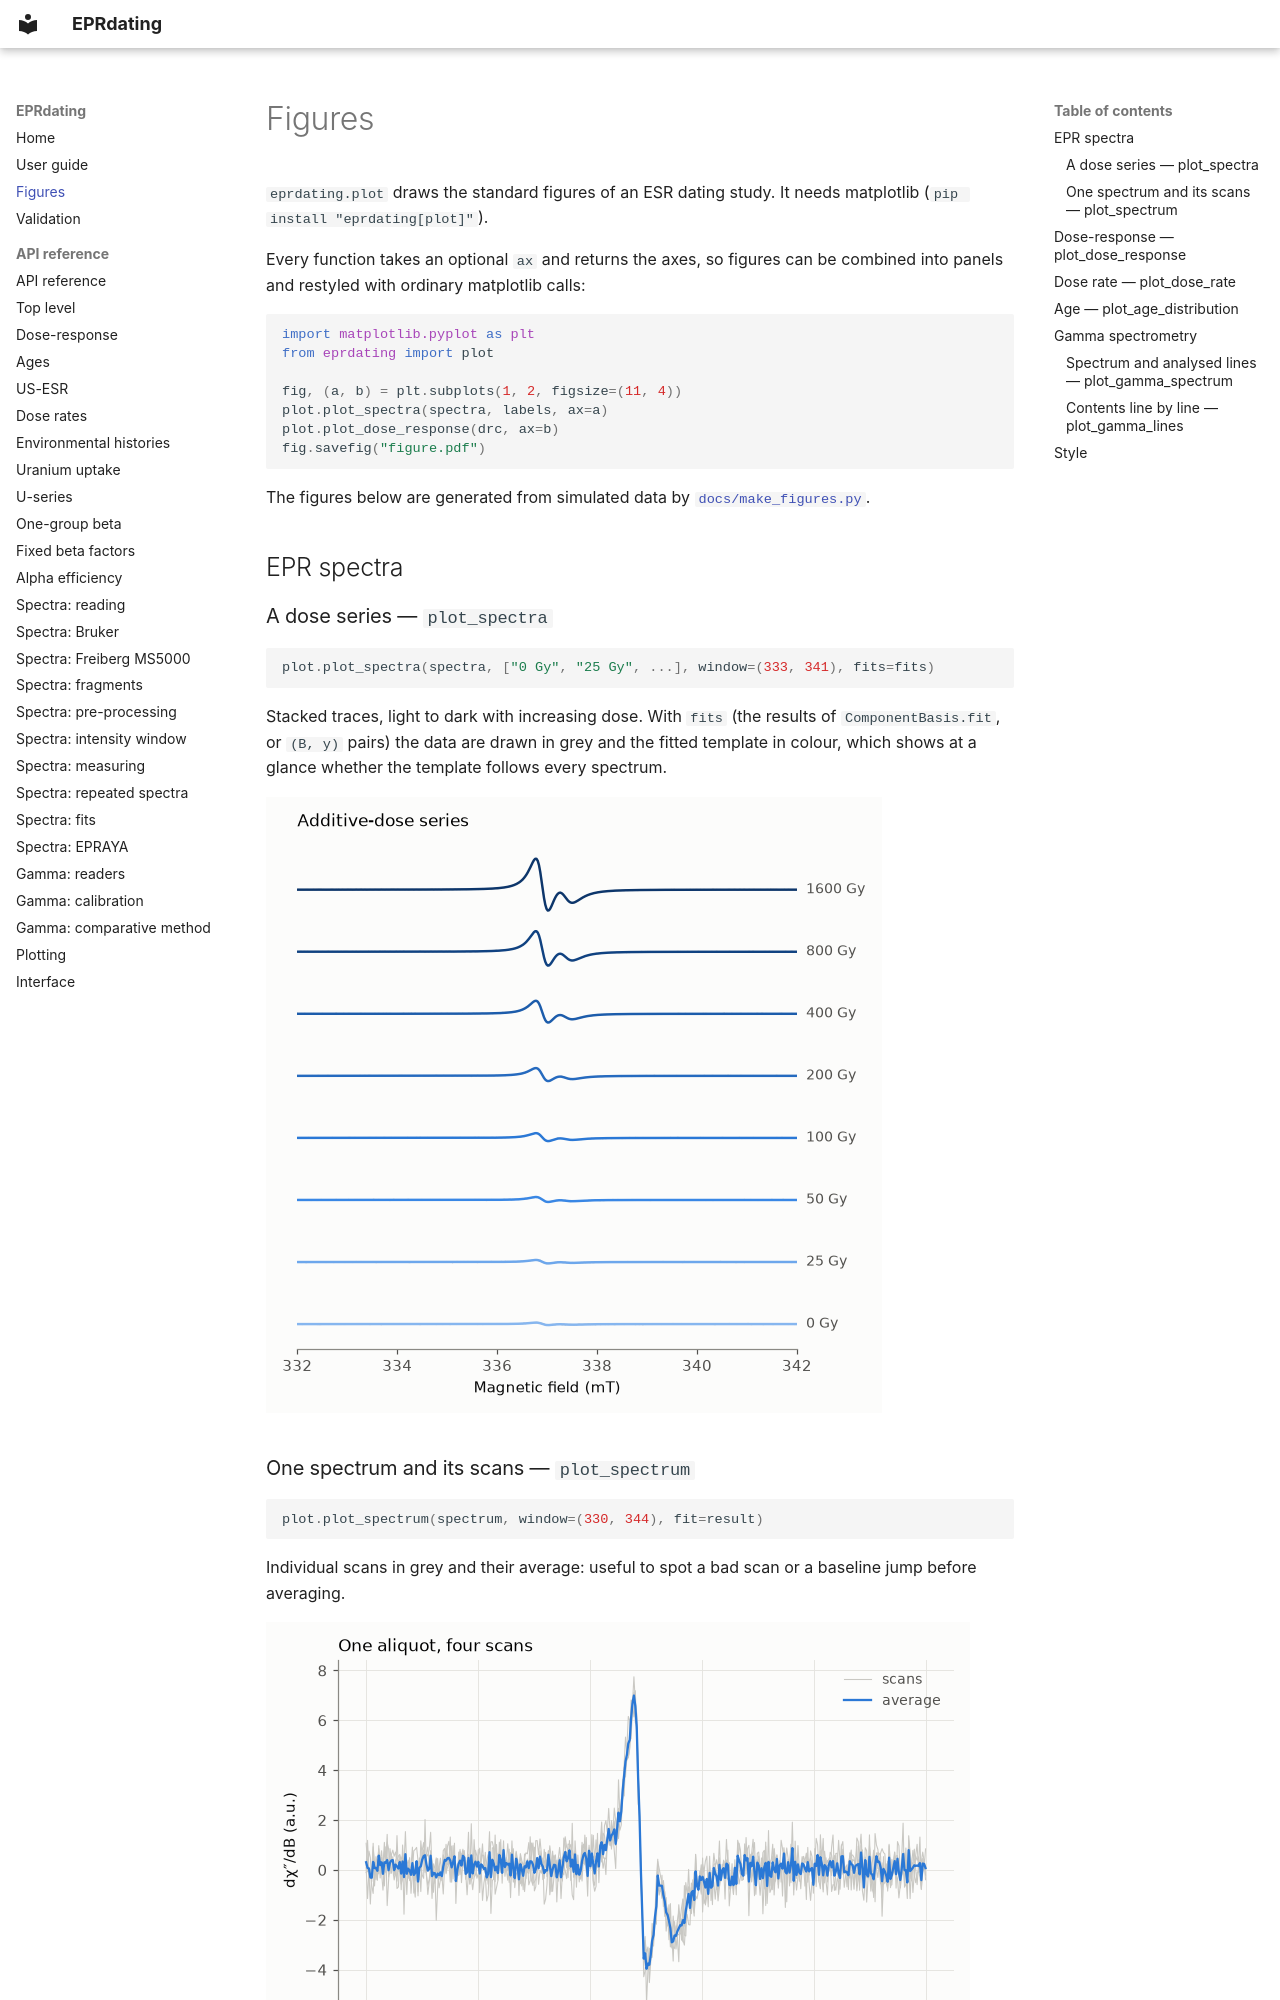

repository: MiguelGamezL/EPRdating · page: plotting/index.html · generator: mkdocs

# Figures

`eprdating.plot` draws the standard figures of an ESR dating study. It
needs matplotlib (`pip install "eprdating[plot]"`).

Every function takes an optional `ax` and returns the axes, so figures can
be combined into panels and restyled with ordinary matplotlib calls:

```python
import matplotlib.pyplot as plt
from eprdating import plot

fig, (a, b) = plt.subplots(1, 2, figsize=(11, 4))
plot.plot_spectra(spectra, labels, ax=a)
plot.plot_dose_response(drc, ax=b)
fig.savefig("figure.pdf")
```

The figures below are generated from simulated data by
[`docs/make_figures.py`](make_figures.py).

## EPR spectra

### A dose series — `plot_spectra`

```python
plot.plot_spectra(spectra, ["0 Gy", "25 Gy", ...], window=(333, 341), fits=fits)
```

Stacked traces, light to dark with increasing dose. With `fits` (the results
of `ComponentBasis.fit`, or `(B, y)` pairs) the data are drawn in grey and the
fitted template in colour, which shows at a glance whether the template
follows every spectrum.

![Dose series](img/spectra.png)
